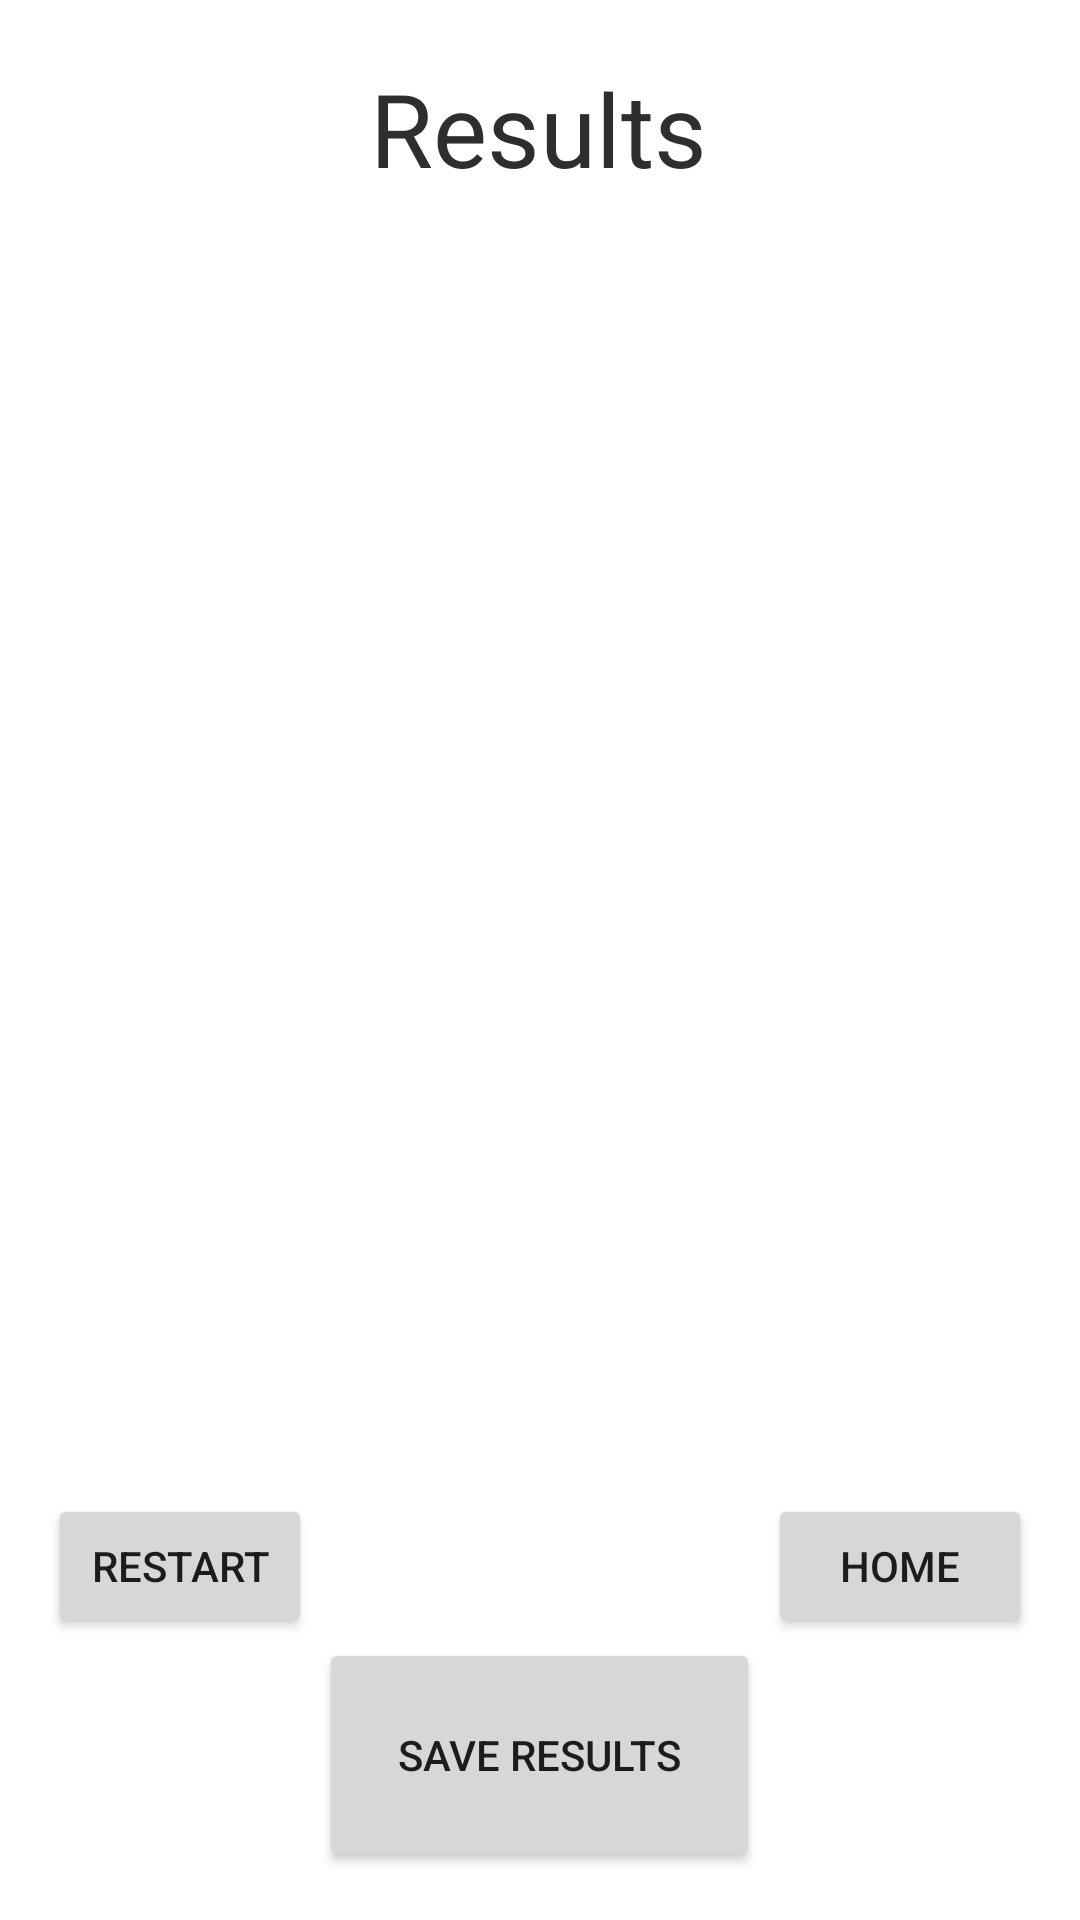

Android layout source for this screen:
<!-- AndroidManifest.xml: application theme Theme.ARD_Survey -->
<!-- res/layout/activity_results.xml -->
<?xml version="1.0" encoding="utf-8"?>
<androidx.constraintlayout.widget.ConstraintLayout xmlns:android="http://schemas.android.com/apk/res/android"
    xmlns:app="http://schemas.android.com/apk/res-auto"
    xmlns:tools="http://schemas.android.com/tools"
    android:layout_width="match_parent"
    android:layout_height="match_parent"
    tools:context=".ResultsActivity">

    <TextView
        android:id="@+id/results_textView"
        android:layout_width="wrap_content"
        android:layout_height="wrap_content"
        android:layout_marginTop="20dp"
        android:text="@string/text_result"
        android:textColor="#2E2E2E"
        android:textSize="34sp"
        app:layout_constraintEnd_toEndOf="parent"
        app:layout_constraintHorizontal_bias="0.498"
        app:layout_constraintStart_toStartOf="parent"
        app:layout_constraintTop_toTopOf="parent" />



        <androidx.recyclerview.widget.RecyclerView
            android:id="@+id/overlay_layout"
            android:layout_width="match_parent"
            android:layout_height="0dp"
            app:layout_constraintBottom_toTopOf="@id/button_restart"
            app:layout_constraintTop_toBottomOf="@id/results_textView"/>

        



    <Button
        android:id="@+id/button_save_results"
        android:layout_width="147dp"
        android:layout_height="78dp"
        android:layout_marginBottom="16dp"
        android:text="@string/button_save_results"

        app:layout_constraintBottom_toBottomOf="parent"
        app:layout_constraintEnd_toStartOf="@+id/button_home_results"
        app:layout_constraintHorizontal_bias="0.496"
        app:layout_constraintStart_toEndOf="@+id/button_restart" />

    <Button
        android:id="@+id/button_restart"
        android:layout_width="wrap_content"
        android:layout_height="wrap_content"
        android:layout_marginStart="16dp"
        android:text="@string/button_restart"
        app:layout_constraintBottom_toBottomOf="parent"
        app:layout_constraintStart_toStartOf="parent"
        app:layout_constraintTop_toTopOf="parent"
        app:layout_constraintVertical_bias="0.841" />

    <Button
        android:id="@+id/button_home_results"
        android:layout_width="wrap_content"
        android:layout_height="wrap_content"
        android:layout_marginEnd="16dp"
        android:text="@string/button_home"
        app:layout_constraintBottom_toBottomOf="parent"
        app:layout_constraintEnd_toEndOf="parent"
        app:layout_constraintTop_toTopOf="parent"
        app:layout_constraintVertical_bias="0.841" />
</androidx.constraintlayout.widget.ConstraintLayout>
<!-- resources referenced by this layout -->
<resources>
  <string name="button_home">Home</string>
  <string name="button_restart">Restart</string>
  <string name="button_save_results">Save results</string>
  <string name="text_result">Results</string>
  <style name="Theme.ARD_Survey" parent="Theme.MaterialComponents.DayNight.DarkActionBar">
          
          <item name="colorPrimary">@color/purple_500</item>
          <item name="colorPrimaryVariant">@color/purple_700</item>
          <item name="colorOnPrimary">@color/white</item>
          
          <item name="colorSecondary">@color/teal_200</item>
          <item name="colorSecondaryVariant">@color/teal_700</item>
          <item name="colorOnSecondary">@color/black</item>
          
          <item name="android:statusBarColor">?attr/colorPrimaryVariant</item>
          
      </style>
  <color name="purple_500">#FF6200EE</color>
  <color name="purple_700">#FF3700B3</color>
  <color name="white">#FFFFFFFF</color>
  <color name="teal_200">#FF03DAC5</color>
  <color name="teal_700">#FF018786</color>
  <color name="black">#FF000000</color>
</resources>
